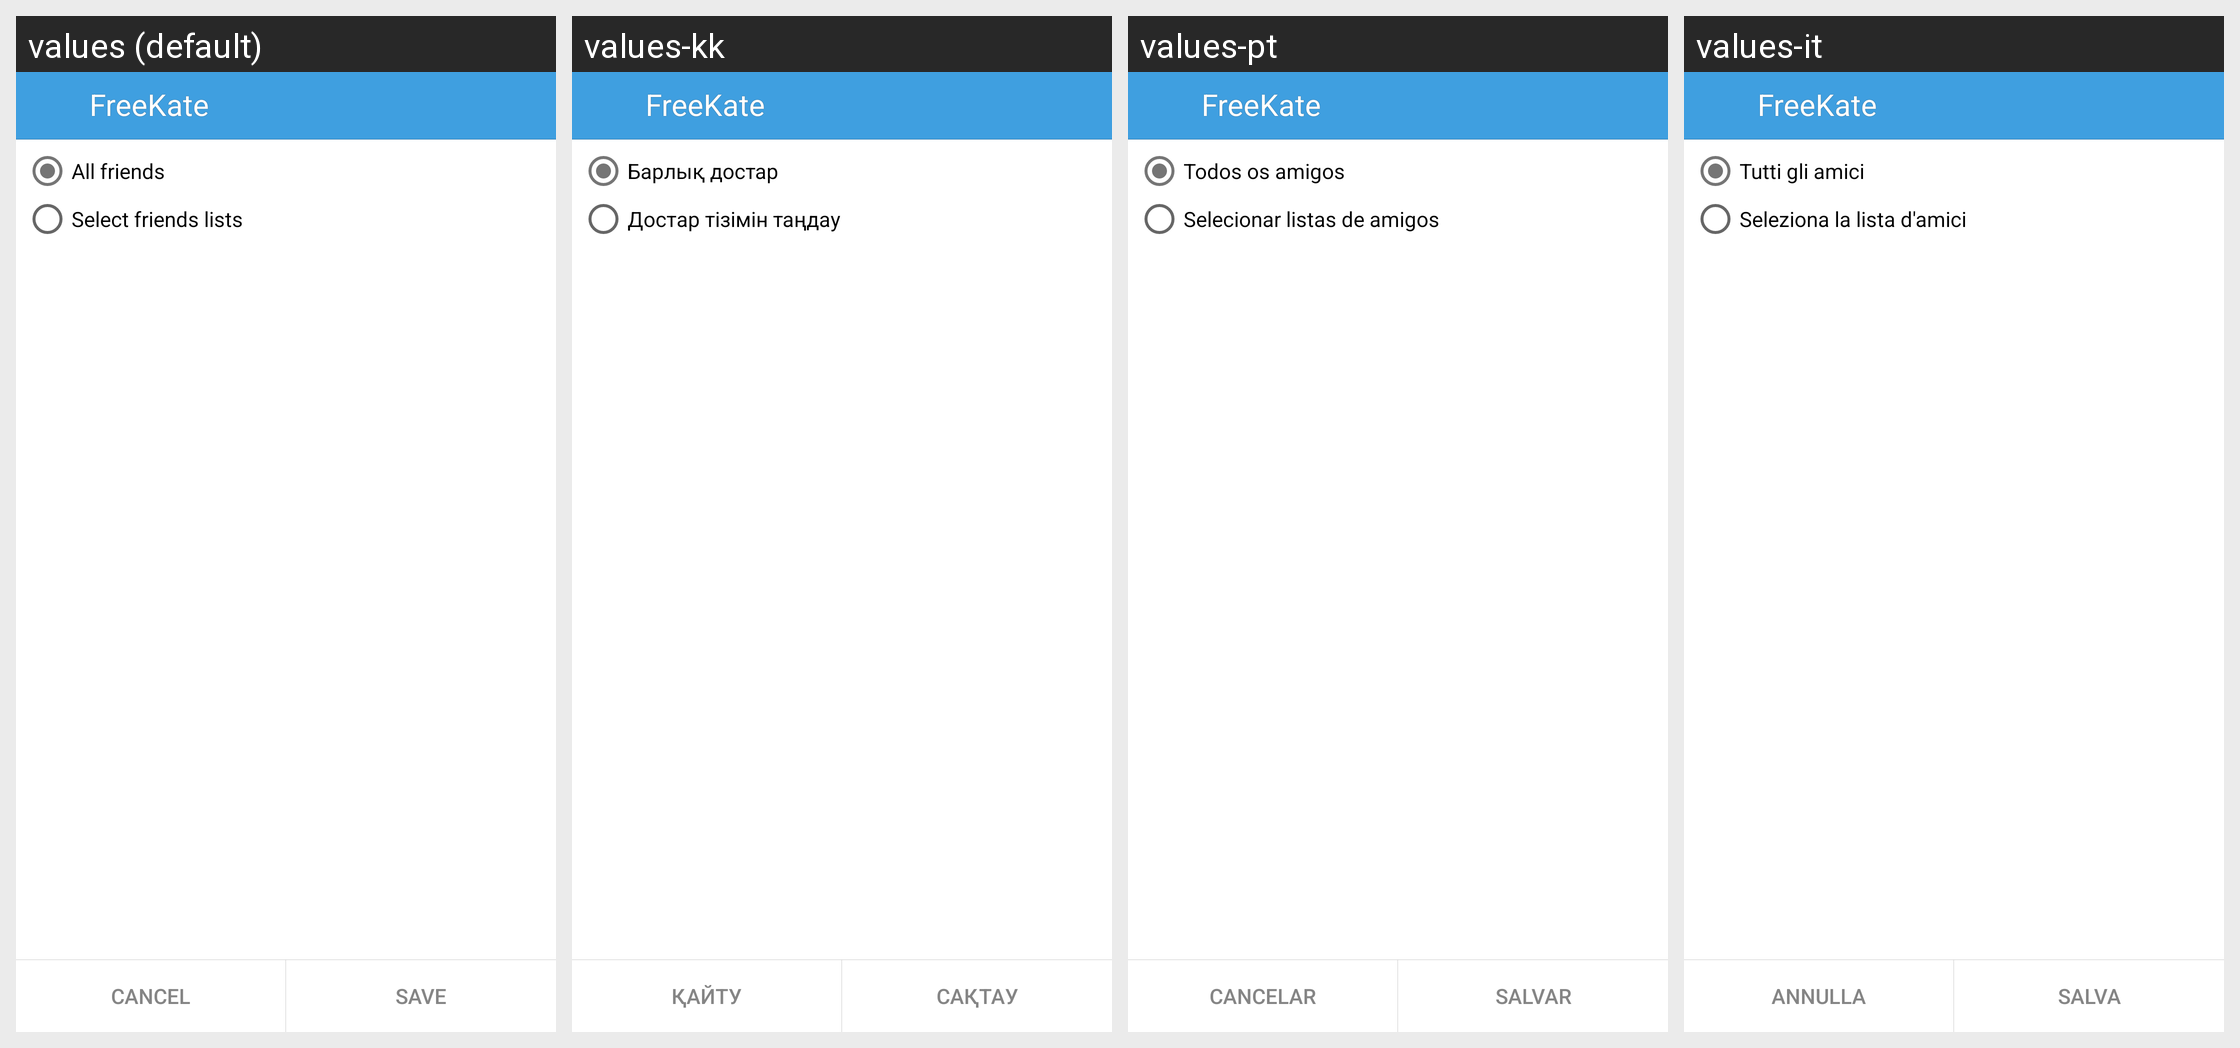

The same Android screen rendered under several of its app's locales, left to right. List the strings drawn on it with the default value and each locale's translation.
Android screen res/layout/sync_selection.xml rendered under 4 locales, left to right: values (default), values-kk, values-pt, values-it. Device: Nexus 5 (rendered at 1080×1920; each locale shown at half size, 540×960, under a caption strip naming it); theme KateLight.
Other locales in the repository, not shown: values-ba, values-be, values-kz, values-ru, values-tr, values-tt, values-uk.
Strings drawn on this screen, with the default value and each locale's value (text and hints the layout hard-codes, and strings that could not be matched under every locale, appear in the picture but are not listed):

label_all_friends
  values: All friends
  values-kk: Барлық достар
  values-pt: Todos os amigos
  values-it: Tutti gli amici

label_select_friends_lists
  values: Select friends lists
  values-kk: Достар тізімін таңдау
  values-pt: Selecionar listas de amigos
  values-it: Seleziona la lista d'amici

app_name
  values: FreeKate
  values-kk: FreeKate  [not translated; the default value is used]
  values-pt: FreeKate  [not translated; the default value is used]
  values-it: FreeKate  [not translated; the default value is used]

label_cancel
  values: Cancel
  values-kk: Қайту
  values-pt: Cancelar
  values-it: Annulla

label_save
  values: Save
  values-kk: Сақтау
  values-pt: Salvar
  values-it: Salva
